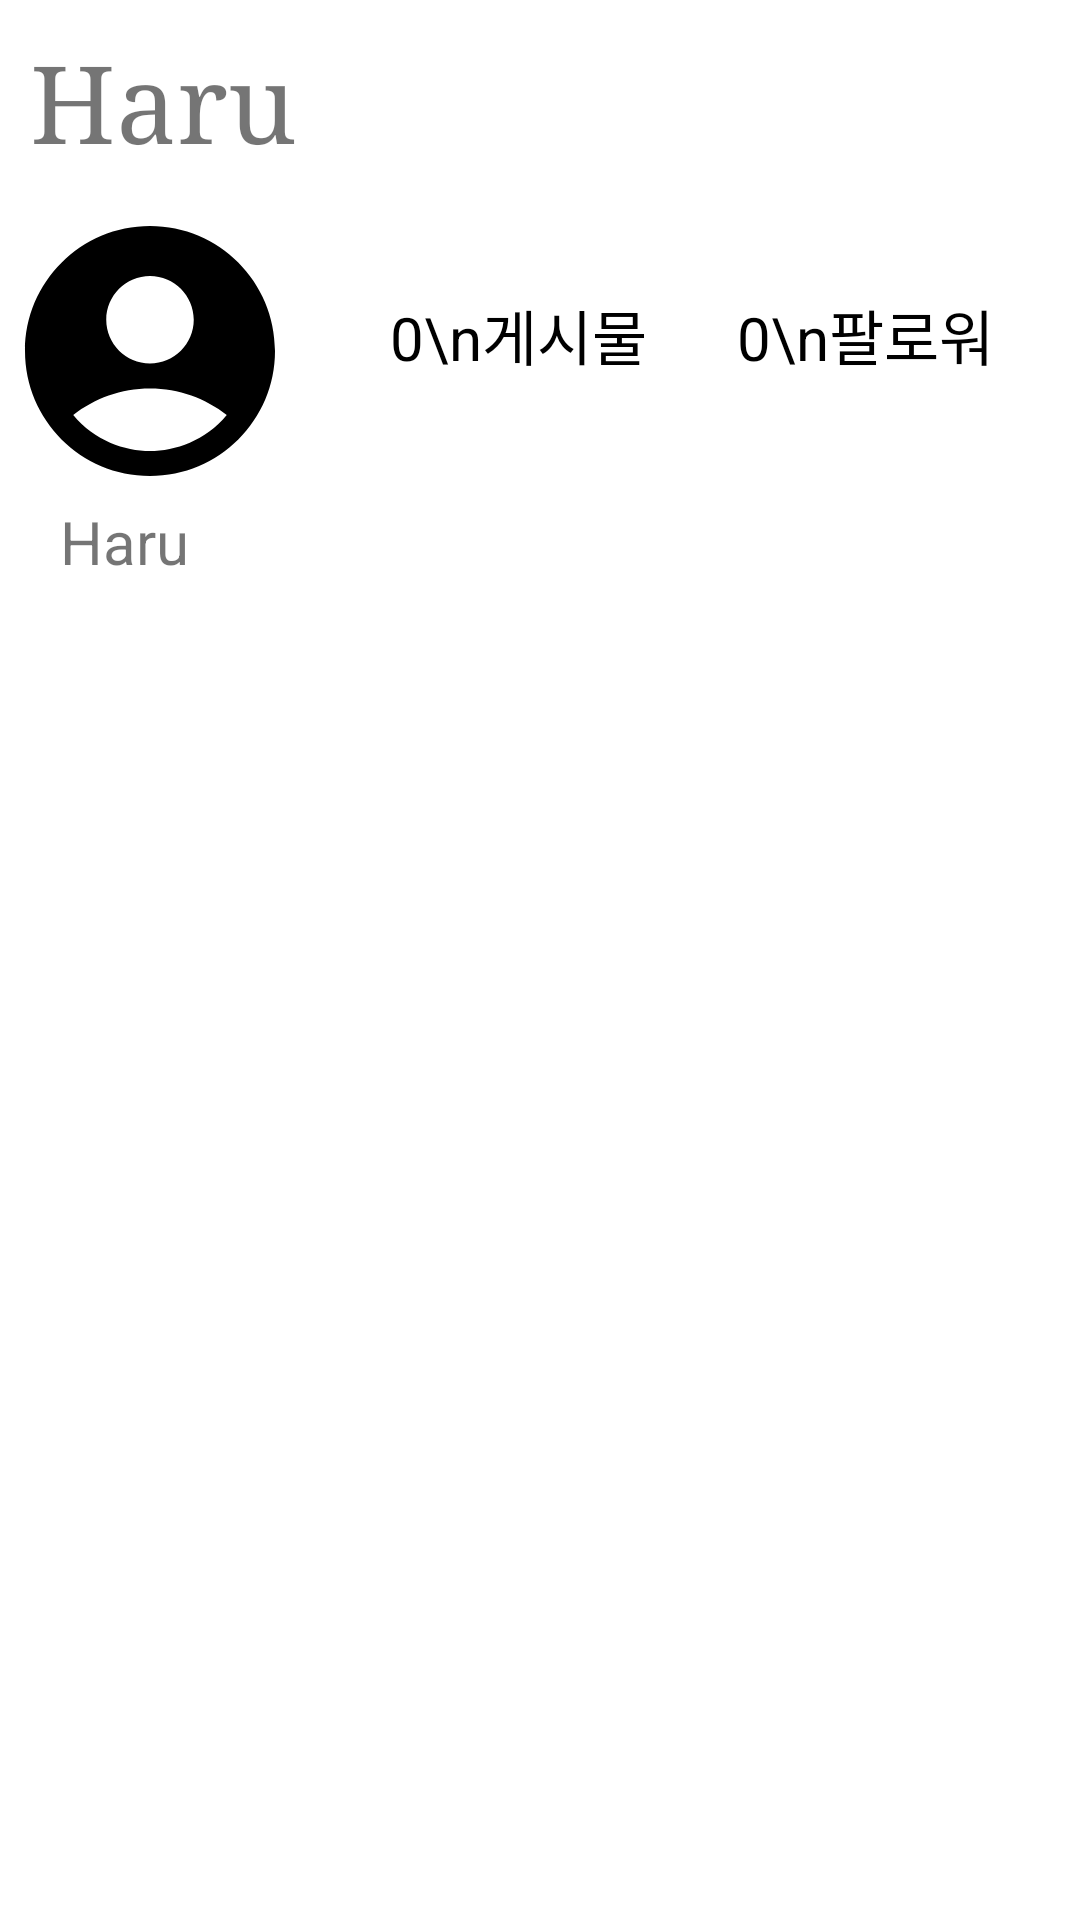

Produce the Android XML layout that renders to this screen, including the resource entries it uses.
<!-- AndroidManifest.xml: application theme Theme.RisingCamp1 -->
<!-- res/layout/fragment_my_profile.xml -->
<?xml version="1.0" encoding="utf-8"?>
<RelativeLayout xmlns:android="http://schemas.android.com/apk/res/android"
    xmlns:tools="http://schemas.android.com/tools"
    android:layout_width="match_parent"
    android:layout_height="match_parent"
    android:orientation="vertical"
    xmlns:app="http://schemas.android.com/apk/res-auto"
    tools:context=".myProfileFragment">

    <LinearLayout
        android:id="@+id/linearLayout_bar"
        android:layout_width="0dp"
        android:layout_height="wrap_content"
        android:layout_alignParentStart="true"
        android:layout_alignParentTop="true"
        android:layout_alignParentEnd="true"
        android:layout_margin="10dp"
        android:orientation="horizontal">

        <TextView
            android:id="@+id/tv_title"
            android:layout_width="wrap_content"
            android:layout_height="wrap_content"
            android:layout_weight="0.7"
            android:fontFamily="serif"
            android:gravity="start"
            android:layout_gravity="center"
            android:text="Haru"
            android:textSize="36dp" />


        <ImageView
            android:id="@+id/iv_upload"
            android:layout_width="wrap_content"
            android:layout_height="wrap_content"
            android:layout_gravity="center"
            android:layout_weight="0.1"
            android:src="@drawable/ic_upload" />

        <ImageView
            android:id="@+id/iv_profileMenu"
            android:layout_width="wrap_content"
            android:layout_height="wrap_content"
            android:layout_gravity="center"
            android:layout_weight="0.1"
            android:src="@drawable/ic_menu" />

    </LinearLayout>

    <androidx.constraintlayout.widget.ConstraintLayout
        android:layout_width="match_parent"
        android:layout_height="wrap_content"
        android:layout_below="@+id/linearLayout_bar"
        android:layout_alignParentStart="true"
        android:layout_alignParentEnd="true">

        <ImageView
            android:id="@+id/iv_profile"
            android:layout_width="100dp"
            android:layout_height="100dp"
            android:src="@drawable/ic_account"
            android:tint="@color/black"
            app:layout_constraintBottom_toTopOf="@+id/tv_statusMsg"
            app:layout_constraintStart_toStartOf="parent"
            app:layout_constraintTop_toTopOf="parent" />

        <TextView
            android:id="@+id/tv_statusMsg"
            android:layout_width="wrap_content"
            android:layout_height="wrap_content"
            android:text="Haru"
            android:textSize="20dp"
            android:layout_marginStart="20dp"
            app:layout_constraintStart_toStartOf="parent"
            app:layout_constraintTop_toBottomOf="@id/iv_profile" />

        <TextView
            android:id="@+id/tv_post"
            android:layout_width="wrap_content"
            android:layout_height="wrap_content"
            android:text="0\n게시물"
            android:gravity="center"
            android:textSize="20dp"
            android:textColor="@color/black"
            android:layout_marginStart="30dp"
            android:layout_marginTop="30dp"
            app:layout_constraintStart_toEndOf="@+id/iv_profile"
            app:layout_constraintTop_toTopOf="parent" />

        <TextView
            android:id="@+id/tv_follower"
            android:layout_width="wrap_content"
            android:layout_height="wrap_content"
            android:text="0\n팔로워"
            android:gravity="center"
            android:textSize="20dp"
            android:textColor="@color/black"
            android:layout_marginStart="30dp"
            android:layout_marginTop="30dp"
            app:layout_constraintStart_toEndOf="@+id/tv_post"
            app:layout_constraintTop_toTopOf="parent" />
        <TextView
            android:id="@+id/following"
            android:layout_width="wrap_content"
            android:layout_height="wrap_content"
            android:text="0\n팔로잉"
            android:gravity="center"
            android:textSize="20dp"
            android:textColor="@color/black"
            android:layout_marginStart="30dp"
            android:layout_marginTop="30dp"
            app:layout_constraintStart_toEndOf="@+id/tv_follower"
            app:layout_constraintTop_toTopOf="parent" />

    </androidx.constraintlayout.widget.ConstraintLayout>


</RelativeLayout>
<!-- resources referenced by this layout -->
<resources>
  <!-- drawable ic_account (drawable) -->
  <vector android:height="50dp" android:tint="?attr/colorControlNormal"
      android:viewportHeight="24" android:viewportWidth="24"
      android:width="50dp" xmlns:android="http://schemas.android.com/apk/res/android">
      <path android:fillColor="@android:color/white" android:pathData="M12,2C6.48,2 2,6.48 2,12s4.48,10 10,10s10,-4.48 10,-10S17.52,2 12,2zM12,6c1.93,0 3.5,1.57 3.5,3.5S13.93,13 12,13s-3.5,-1.57 -3.5,-3.5S10.07,6 12,6zM12,20c-2.03,0 -4.43,-0.82 -6.14,-2.88C7.55,15.8 9.68,15 12,15s4.45,0.8 6.14,2.12C16.43,19.18 14.03,20 12,20z"/>
  </vector>
  <style name="Theme.RisingCamp1" parent="Theme.MaterialComponents.DayNight.NoActionBar">
          
          <item name="colorPrimary">@color/black</item>
          <item name="colorPrimaryVariant">@color/purple_700</item>
          <item name="colorOnPrimary">@color/white</item>
          
          <item name="colorSecondary">@color/teal_200</item>
          <item name="colorSecondaryVariant">@color/teal_700</item>
          <item name="colorOnSecondary">@color/black</item>
          
          <item name="android:statusBarColor" tools:targetApi="l">?attr/colorPrimaryVariant</item>
          
      </style>
  <!-- not gathered from this repository: default colours our renderer supplied (Android Studio template values) -->
  <color name="purple_700">#FF3700B3</color>
  <color name="teal_200">#FF03DAC5</color>
  <color name="teal_700">#FF018786</color>
  <color name="black">#FF000000</color>
  <color name="white">#FFFFFFFF</color>
</resources>
